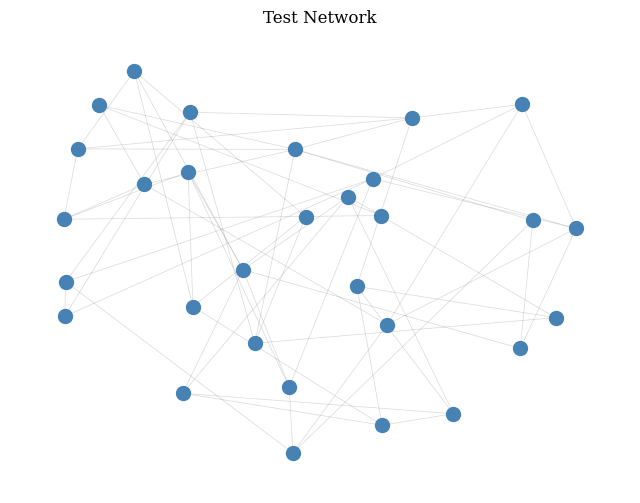

Write the Python code that produced this figure. (Note: this script raises an exception after producing the figure.)
"""
Visualization Utilities

Comprehensive plotting functions for experimental results:
- Network topology plots
- Mode power distribution plots
- Consciousness component radar charts
- Time series evolution plots
- Phase space trajectories
- Heatmaps for sensitivity analysis
"""

import numpy as np
import matplotlib.pyplot as plt
import networkx as nx
from typing import Optional, List, Dict, Tuple
import seaborn as sns


# Set publication-quality style
plt.rcParams.update({
    'font.size': 10,
    'font.family': 'serif',
    'axes.labelsize': 11,
    'axes.titlesize': 12,
    'xtick.labelsize': 9,
    'ytick.labelsize': 9,
    'legend.fontsize': 9,
    'figure.dpi': 100,
    'savefig.dpi': 300,
    'savefig.bbox': 'tight',
    'axes.spines.top': False,
    'axes.spines.right': False,
})


def plot_network(
    G: nx.Graph,
    node_colors: Optional[np.ndarray] = None,
    title: str = "Network Topology",
    figsize: Tuple[float, float] = (8, 6),
    save_path: Optional[str] = None,
    layout: str = 'spring',
    seed: int = 42
) -> plt.Figure:
    """
    Plot network topology.
    
    Args:
        G: NetworkX graph
        node_colors: Optional array of node colors/values
        title: Plot title
        figsize: Figure size
        save_path: Optional path to save figure
        layout: Layout algorithm ('spring', 'circular', 'kamada_kawai')
        seed: Random seed for layout
    
    Returns:
        Matplotlib figure
    """
    fig, ax = plt.subplots(figsize=figsize)
    
    # Compute layout
    if layout == 'spring':
        pos = nx.spring_layout(G, seed=seed, k=1.5)
    elif layout == 'circular':
        pos = nx.circular_layout(G)
    elif layout == 'kamada_kawai':
        pos = nx.kamada_kawai_layout(G)
    else:
        pos = nx.spring_layout(G, seed=seed)
    
    # Draw edges
    nx.draw_networkx_edges(G, pos, ax=ax, alpha=0.3, edge_color='gray', width=0.5)
    
    # Draw nodes
    if node_colors is not None:
        nx.draw_networkx_nodes(
            G, pos, ax=ax, node_size=100,
            node_color=node_colors,
            cmap='RdBu_r',
            vmin=-np.max(np.abs(node_colors)),
            vmax=np.max(np.abs(node_colors))
        )
    else:
        nx.draw_networkx_nodes(G, pos, ax=ax, node_size=100, node_color='steelblue')
    
    ax.set_title(title)
    ax.axis('off')
    
    if save_path:
        plt.savefig(save_path)
    
    return fig


def plot_mode_distribution(
    power: np.ndarray,
    title: str = "Mode Power Distribution",
    color: str = 'steelblue',
    figsize: Tuple[float, float] = (8, 5),
    save_path: Optional[str] = None,
    show_metrics: bool = True
) -> plt.Figure:
    """
    Plot mode power distribution as bar chart.
    
    Args:
        power: Mode power distribution
        title: Plot title
        color: Bar color
        figsize: Figure size
        save_path: Optional path to save figure
        show_metrics: Whether to show H and PR on plot
    
    Returns:
        Matplotlib figure
    """
    fig, ax = plt.subplots(figsize=figsize)
    
    k = np.arange(len(power))
    ax.bar(k, power, color=color, alpha=0.7, edgecolor='black', linewidth=0.5)
    
    ax.set_xlabel('Mode index $k$')
    ax.set_ylabel('Normalized power $p_k$')
    ax.set_title(title)
    ax.set_xlim(-0.5, len(power) - 0.5)
    
    if show_metrics:
        # Compute metrics
        H = -np.sum(power * np.log(power + 1e-12)) / np.log(len(power))
        PR = (1.0 / np.sum(power ** 2)) / len(power)
        
        ax.text(0.95, 0.95, f'$H_{{mode}} = {H:.2f}$\n$PR = {PR:.2f}$',
                transform=ax.transAxes, ha='right', va='top', fontsize=10,
                bbox=dict(boxstyle='round', facecolor='white', alpha=0.8))
    
    if save_path:
        plt.savefig(save_path)
    
    return fig


def plot_consciousness_radar(
    metrics: Dict[str, float],
    title: str = "Consciousness Components",
    figsize: Tuple[float, float] = (7, 7),
    save_path: Optional[str] = None
) -> plt.Figure:
    """
    Plot consciousness metrics as radar chart.
    
    Args:
        metrics: Dictionary with keys: H_mode, PR, R, S_dot, kappa
        title: Plot title
        figsize: Figure size
        save_path: Optional path to save figure
    
    Returns:
        Matplotlib figure
    """
    # Extract values
    categories = ['$H_{mode}$', '$PR$', '$R$', '$\\dot{S}$', '$\\kappa$']
    values = [
        metrics.get('H_mode', 0),
        metrics.get('PR', 0),
        metrics.get('R', 0),
        metrics.get('S_dot', 0),
        metrics.get('kappa', 0),
    ]
    
    # Number of variables
    N = len(categories)
    
    # Compute angle for each axis
    angles = np.linspace(0, 2 * np.pi, N, endpoint=False).tolist()
    values += values[:1]  # Complete the circle
    angles += angles[:1]
    
    # Create figure
    fig, ax = plt.subplots(figsize=figsize, subplot_kw=dict(projection='polar'))
    
    # Plot data
    ax.plot(angles, values, 'o-', linewidth=2, color='steelblue')
    ax.fill(angles, values, alpha=0.25, color='steelblue')
    
    # Fix axis to go in the right order
    ax.set_theta_offset(np.pi / 2)
    ax.set_theta_direction(-1)
    
    # Draw axis lines for each angle and label
    ax.set_xticks(angles[:-1])
    ax.set_xticklabels(categories, fontsize=11)
    
    # Set ylim
    ax.set_ylim(0, 1)
    ax.set_yticks([0.2, 0.4, 0.6, 0.8, 1.0])
    ax.set_yticklabels(['0.2', '0.4', '0.6', '0.8', '1.0'], fontsize=8)
    
    # Add grid
    ax.grid(True, linestyle='--', alpha=0.5)
    
    ax.set_title(title, y=1.08, fontsize=14, fontweight='bold')
    
    if save_path:
        plt.savefig(save_path)
    
    return fig


def plot_time_series(
    data: np.ndarray,
    labels: Optional[List[str]] = None,
    title: str = "Time Series Evolution",
    xlabel: str = "Time",
    ylabel: str = "Value",
    figsize: Tuple[float, float] = (10, 6),
    save_path: Optional[str] = None,
    legend: bool = True
) -> plt.Figure:
    """
    Plot multiple time series.
    
    Args:
        data: Array of shape (n_timesteps, n_series) or (n_timesteps,)
        labels: Optional labels for each series
        title: Plot title
        xlabel: X-axis label
        ylabel: Y-axis label
        figsize: Figure size
        save_path: Optional path to save figure
        legend: Whether to show legend
    
    Returns:
        Matplotlib figure
    """
    fig, ax = plt.subplots(figsize=figsize)
    
    if data.ndim == 1:
        data = data.reshape(-1, 1)
    
    t = np.arange(data.shape[0])
    
    for i in range(data.shape[1]):
        label = labels[i] if labels and i < len(labels) else f"Series {i+1}"
        ax.plot(t, data[:, i], label=label, linewidth=2)
    
    ax.set_xlabel(xlabel)
    ax.set_ylabel(ylabel)
    ax.set_title(title)
    ax.grid(True, alpha=0.3)
    
    if legend and data.shape[1] > 1:
        ax.legend(loc='best')
    
    if save_path:
        plt.savefig(save_path)
    
    return fig


def plot_phase_space(
    x: np.ndarray,
    y: np.ndarray,
    z: Optional[np.ndarray] = None,
    title: str = "Phase Space Trajectory",
    labels: Optional[Tuple[str, str, str]] = None,
    figsize: Tuple[float, float] = (10, 8),
    save_path: Optional[str] = None,
    colormap: str = 'viridis'
) -> plt.Figure:
    """
    Plot phase space trajectory (2D or 3D).
    
    Args:
        x: X coordinates
        y: Y coordinates
        z: Optional Z coordinates for 3D plot
        title: Plot title
        labels: Optional axis labels (xlabel, ylabel, zlabel)
        figsize: Figure size
        save_path: Optional path to save figure
        colormap: Colormap for trajectory
    
    Returns:
        Matplotlib figure
    """
    if z is not None:
        # 3D plot
        fig = plt.figure(figsize=figsize)
        ax = fig.add_subplot(111, projection='3d')
        
        # Color by time
        colors = np.arange(len(x))
        scatter = ax.scatter(x, y, z, c=colors, cmap=colormap, s=10)
        ax.plot(x, y, z, alpha=0.3, linewidth=0.5, color='gray')
        
        if labels:
            ax.set_xlabel(labels[0])
            ax.set_ylabel(labels[1])
            ax.set_zlabel(labels[2])
        
        plt.colorbar(scatter, ax=ax, label='Time')
    else:
        # 2D plot
        fig, ax = plt.subplots(figsize=figsize)
        
        # Color by time
        colors = np.arange(len(x))
        scatter = ax.scatter(x, y, c=colors, cmap=colormap, s=20, alpha=0.6)
        ax.plot(x, y, alpha=0.3, linewidth=0.5, color='gray')
        
        if labels:
            ax.set_xlabel(labels[0])
            ax.set_ylabel(labels[1])
        
        plt.colorbar(scatter, ax=ax, label='Time')
        ax.grid(True, alpha=0.3)
    
    ax.set_title(title)
    
    if save_path:
        plt.savefig(save_path)
    
    return fig


def plot_heatmap(
    data: np.ndarray,
    title: str = "Heatmap",
    xlabel: str = "X",
    ylabel: str = "Y",
    xticklabels: Optional[List[str]] = None,
    yticklabels: Optional[List[str]] = None,
    figsize: Tuple[float, float] = (10, 8),
    cmap: str = 'YlOrRd',
    save_path: Optional[str] = None,
    annot: bool = False,
    fmt: str = '.2f'
) -> plt.Figure:
    """
    Plot heatmap for sensitivity analysis.
    
    Args:
        data: 2D array to plot
        title: Plot title
        xlabel: X-axis label
        ylabel: Y-axis label
        xticklabels: Optional x-axis tick labels
        yticklabels: Optional y-axis tick labels
        figsize: Figure size
        cmap: Colormap
        save_path: Optional path to save figure
        annot: Whether to annotate cells with values
        fmt: Format string for annotations
    
    Returns:
        Matplotlib figure
    """
    fig, ax = plt.subplots(figsize=figsize)
    
    sns.heatmap(
        data,
        ax=ax,
        cmap=cmap,
        xticklabels=xticklabels,
        yticklabels=yticklabels,
        annot=annot,
        fmt=fmt,
        cbar_kws={'label': 'Value'}
    )
    
    ax.set_xlabel(xlabel)
    ax.set_ylabel(ylabel)
    ax.set_title(title)
    
    if save_path:
        plt.savefig(save_path)
    
    return fig


def plot_multi_state_comparison(
    states_data: Dict[str, np.ndarray],
    figsize: Tuple[float, float] = (12, 8),
    save_path: Optional[str] = None
) -> plt.Figure:
    """
    Plot multiple brain states side-by-side for comparison.
    
    Args:
        states_data: Dictionary mapping state names to power distributions
        figsize: Figure size
        save_path: Optional path to save figure
    
    Returns:
        Matplotlib figure
    """
    n_states = len(states_data)
    ncols = min(3, n_states)
    nrows = (n_states + ncols - 1) // ncols
    
    fig, axes = plt.subplots(nrows, ncols, figsize=figsize)
    
    if n_states == 1:
        axes = [axes]
    else:
        axes = axes.flatten()
    
    colors = plt.cm.Set3(np.linspace(0, 1, n_states))
    
    for idx, (state_name, power) in enumerate(states_data.items()):
        ax = axes[idx]
        k = np.arange(len(power))
        
        ax.bar(k, power, color=colors[idx], alpha=0.7, edgecolor='black', linewidth=0.5)
        ax.set_xlabel('Mode index $k$')
        ax.set_ylabel('Power $p_k$')
        ax.set_title(state_name)
        ax.set_xlim(-0.5, len(power) - 0.5)
        
        # Add metrics
        H = -np.sum(power * np.log(power + 1e-12)) / np.log(len(power))
        PR = (1.0 / np.sum(power ** 2)) / len(power)
        ax.text(0.95, 0.95, f'H={H:.2f}\nPR={PR:.2f}',
                transform=ax.transAxes, ha='right', va='top', fontsize=8,
                bbox=dict(boxstyle='round', facecolor='white', alpha=0.8))
    
    # Hide extra subplots
    for idx in range(n_states, len(axes)):
        axes[idx].axis('off')
    
    plt.tight_layout()
    
    if save_path:
        plt.savefig(save_path)
    
    return fig


def plot_correlation_matrix(
    correlation_matrix: np.ndarray,
    labels: List[str],
    title: str = "Correlation Matrix",
    figsize: Tuple[float, float] = (8, 7),
    save_path: Optional[str] = None
) -> plt.Figure:
    """
    Plot correlation matrix between metrics.
    
    Args:
        correlation_matrix: NxN correlation matrix
        labels: Labels for each variable
        title: Plot title
        figsize: Figure size
        save_path: Optional path to save figure
    
    Returns:
        Matplotlib figure
    """
    fig, ax = plt.subplots(figsize=figsize)
    
    # Create mask for upper triangle
    mask = np.triu(np.ones_like(correlation_matrix, dtype=bool), k=1)
    
    sns.heatmap(
        correlation_matrix,
        ax=ax,
        mask=mask,
        cmap='RdBu_r',
        center=0,
        vmin=-1,
        vmax=1,
        square=True,
        xticklabels=labels,
        yticklabels=labels,
        annot=True,
        fmt='.2f',
        cbar_kws={'label': 'Correlation'}
    )
    
    ax.set_title(title)
    
    if save_path:
        plt.savefig(save_path)
    
    return fig


if __name__ == "__main__":
    # Test visualization functions
    print("Testing visualization utilities...")
    
    # Test network plot
    G = nx.watts_strogatz_graph(30, 4, 0.3, seed=42)
    plot_network(G, title="Test Network", save_path="/tmp/test_network.png")
    print("  Network plot: OK")
    
    # Test mode distribution
    power = np.exp(-np.arange(20) / 5)
    power /= power.sum()
    plot_mode_distribution(power, title="Test Distribution", save_path="/tmp/test_dist.png")
    print("  Mode distribution: OK")
    
    # Test radar chart
    metrics = {'H_mode': 0.8, 'PR': 0.7, 'R': 0.5, 'S_dot': 0.6, 'kappa': 0.75}
    plot_consciousness_radar(metrics, save_path="/tmp/test_radar.png")
    print("  Radar chart: OK")
    
    # Test time series
    data = np.random.randn(100, 3).cumsum(axis=0)
    plot_time_series(data, labels=['A', 'B', 'C'], save_path="/tmp/test_timeseries.png")
    print("  Time series: OK")
    
    # Test phase space
    t = np.linspace(0, 10, 200)
    x = np.sin(t)
    y = np.cos(t)
    z = t / 10
    plot_phase_space(x, y, z, save_path="/tmp/test_phase.png")
    print("  Phase space: OK")
    
    # Test heatmap
    data = np.random.rand(5, 5)
    plot_heatmap(data, save_path="/tmp/test_heatmap.png")
    print("  Heatmap: OK")
    
    plt.close('all')
    print("\nAll visualization functions working correctly!")
